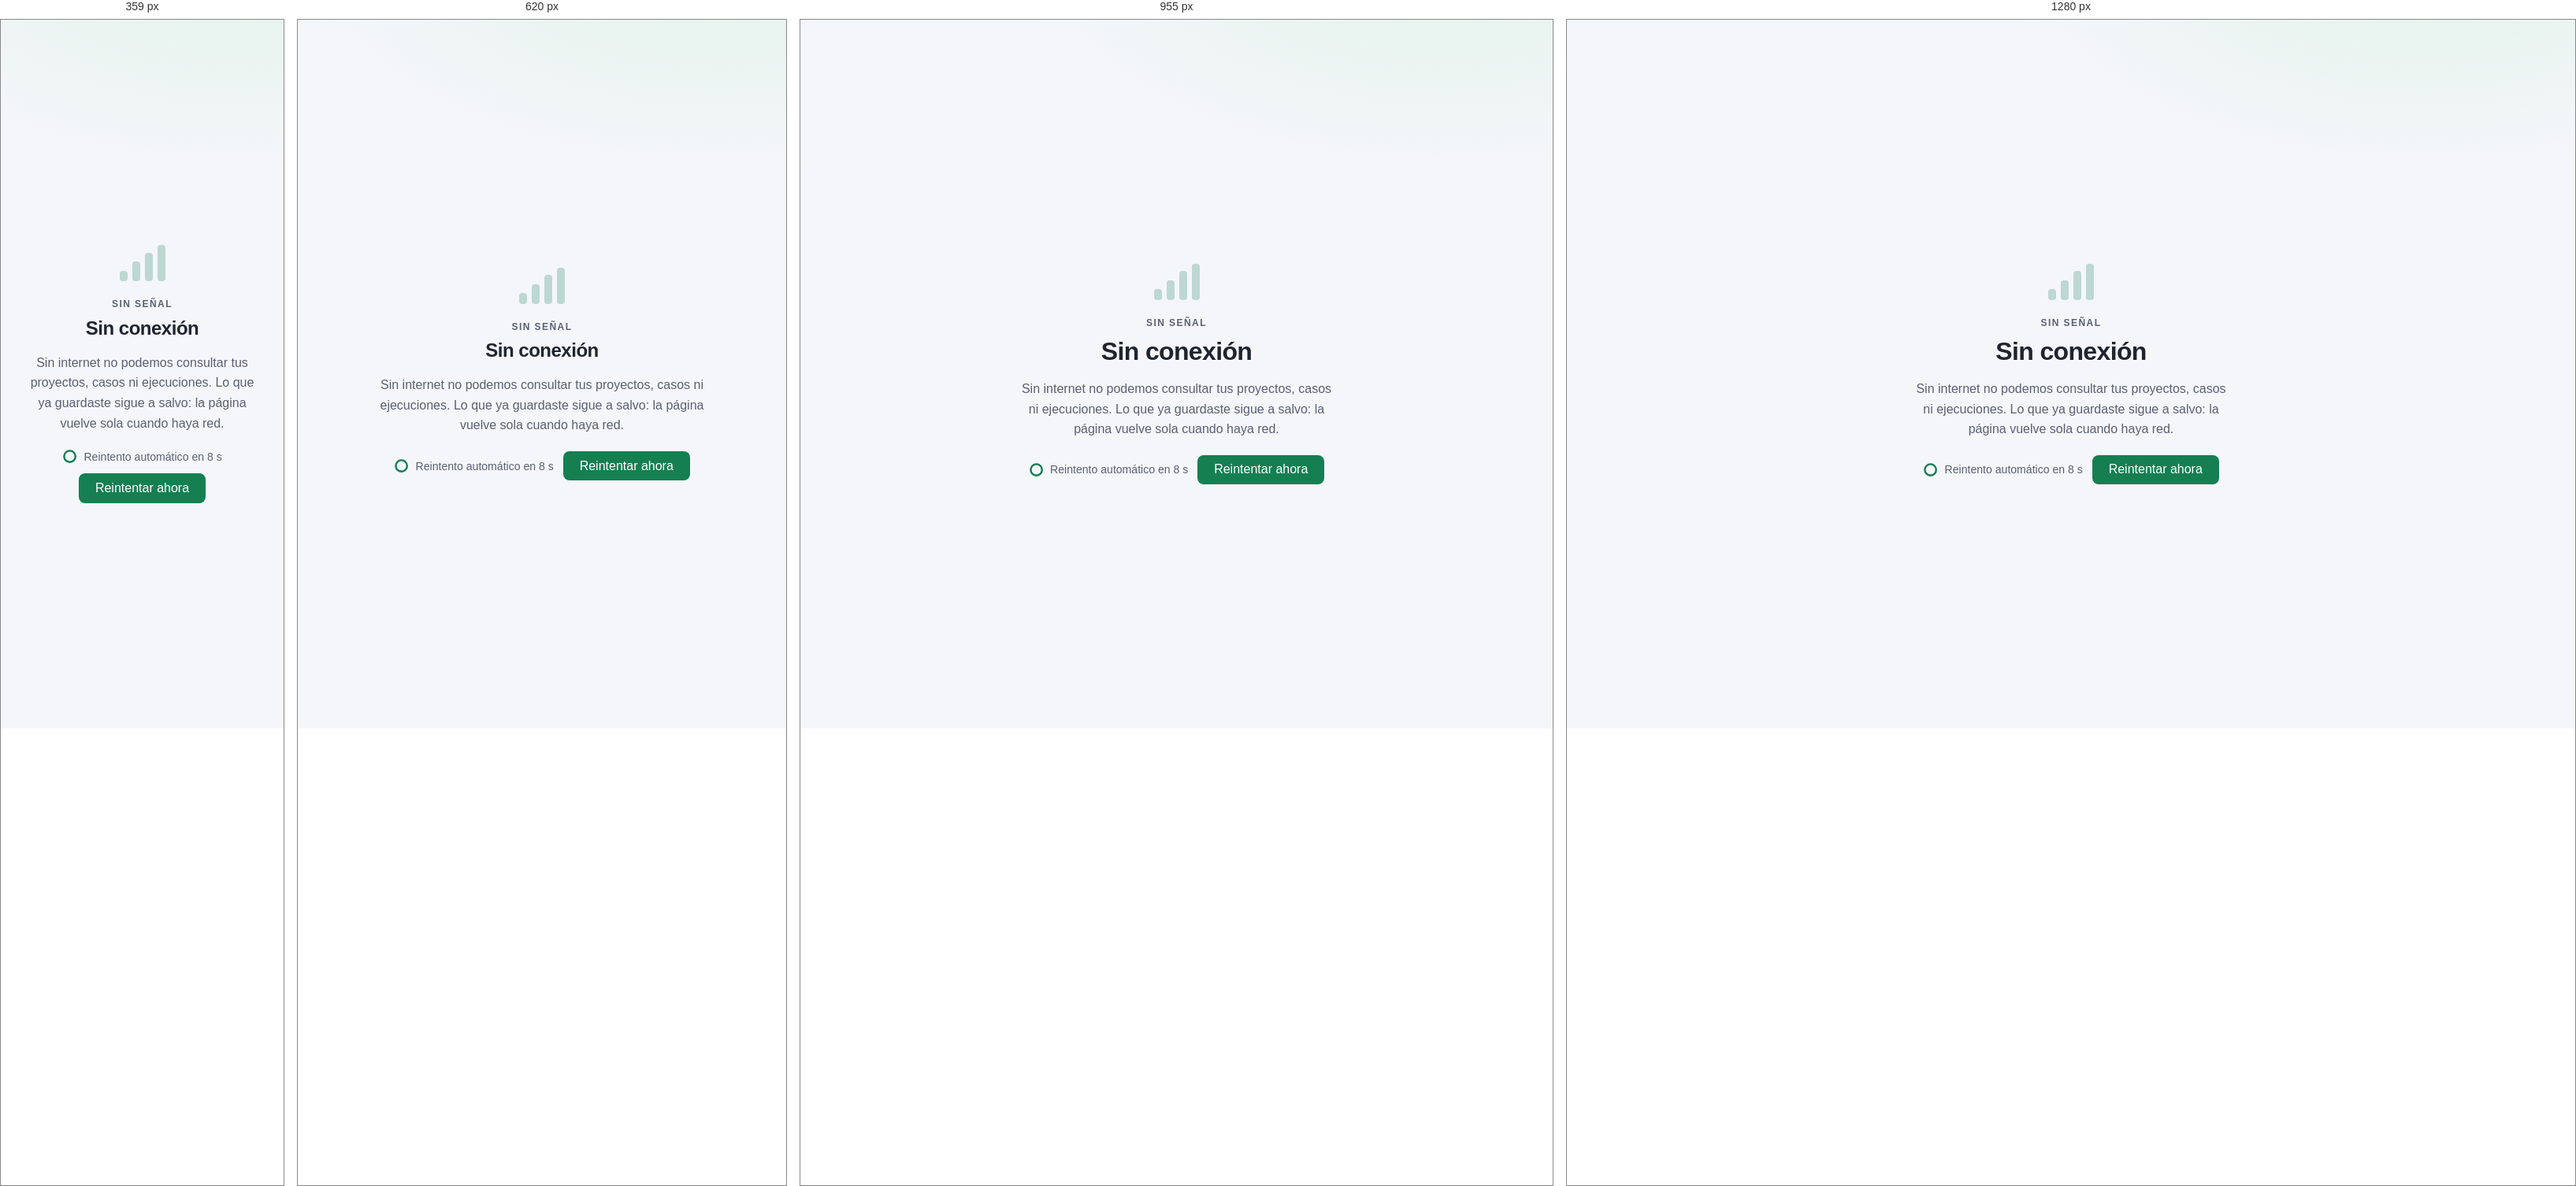
Rendered at 359 px, 620 px, 955 px and 1280 px, left to right.

<!-- file: offline.html -->
<!DOCTYPE html>
<html lang="es">
<head>
    <meta charset="UTF-8">
    <meta name="viewport" content="width=device-width, initial-scale=1.0, viewport-fit=cover">
    <meta name="robots" content="noindex">
    <meta name="theme-color" content="#157F52">
    <title>Sin conexión · Gestor de casos de prueba QA</title>
    <link rel="icon" href="/static/iconos/icono.svg" type="image/svg+xml">
    <script src="/static/js/tema.js"></script>
    <link rel="stylesheet" href="/static/css/estilos.css">
    <link rel="stylesheet" href="/static/css/efectos.css">
    <link rel="stylesheet" href="/static/css/estados.css">
</head>
<body class="estado">
    <main class="estado-centrado estado-texto" role="status" aria-live="polite">
        <div class="senal" aria-hidden="true"><span></span><span></span><span></span><span></span></div>
        <p class="estado-etiqueta">Sin señal</p>
        <h1>Sin conexión</h1>
        <p>Sin internet no podemos consultar tus proyectos, casos ni ejecuciones. Lo que ya guardaste sigue a salvo: la página vuelve sola cuando haya red.</p>
        <div class="estado-acciones">
            <span class="reintento"><svg viewBox="0 0 24 24" aria-hidden="true"><circle class="fondo" cx="12" cy="12" r="9"/><circle id="valor" class="valor" cx="12" cy="12" r="9" pathLength="1"/></svg><span id="texto">Reintento automático en 8 s</span></span>
            <button type="button" id="reintentar" class="boton">Reintentar ahora</button>
        </div>
    </main>
    <script src="/static/js/offline.js"></script>
</body>
</html>


/* @media block from estilos.css */
@media (max-width: 760px) {
    .barra {
        flex-wrap: wrap;
        gap: 0.75rem;
        padding: 0.75rem max(1rem, env(safe-area-inset-right)) 0.75rem max(1rem, env(safe-area-inset-left));
    }
    .nav-principal { width: 100%; flex-wrap: wrap; gap: 0.5rem 1rem; font-size: 0.9rem; }
    main { padding: 1.25rem 1rem; }
    .tarjeta-formulario { padding: 1.25rem; }
    .cabecera-seccion { flex-wrap: wrap; gap: 0.75rem; }
    .cabecera-seccion h1 { font-size: 1.5rem; margin: 0; }
    .cta { flex-wrap: wrap; }

    /* La tabla se desplaza dentro de su propio marco en vez de ensanchar la página. */
    .tabla { display: block; overflow-x: auto; white-space: nowrap; -webkit-overflow-scrolling: touch; }
}

/* @media block from estilos.css */
@media (max-width: 360px) {
    main { padding-inline: 0.75rem; }
}

/* @media block from efectos.css */
@media (max-width: 860px) {
    .panel-marco { display: block; }
    .panel-contenido { min-height: 0; }
    /* El lateral pasa a ser la cabecera; z-index: tiene view-transition-name (contexto de
       apilamiento propio) y sin esto el contenido taparía la barra fija. */
    .menu-panel { position: relative; z-index: 1030; height: auto; padding: .8rem max(1rem, env(safe-area-inset-right)) .8rem max(1rem, env(safe-area-inset-left)); overflow: visible; background: var(--menu-fondo); }
    .menu-panel__cabeza { padding: 0; }
    html[data-menu="compacto"] .menu-panel .marca-grupo { flex-direction: row; }
    html[data-menu="compacto"] .menu-panel .marca { font-size: .98rem; }
    .menu-nav {
        position: fixed;
        right: 12px;
        bottom: calc(12px + env(safe-area-inset-bottom, 0px));
        left: 12px;
        z-index: 1030;
        flex-direction: row;
        gap: 0;
        height: 62px;
        max-width: 560px;
        margin: 0 auto;
        padding: 0 6px;
        border: 1px solid rgba(255, 255, 255, .12);
        border-radius: 22px;
        background: color-mix(in srgb, var(--menu-fondo) 84%, transparent);
        -webkit-backdrop-filter: blur(18px) saturate(1.6);
        backdrop-filter: blur(18px) saturate(1.6);
        box-shadow: inset 0 1px 0 rgba(255, 255, 255, .08), 0 14px 30px -8px rgba(0, 0, 0, .4), 0 2px 6px rgba(0, 0, 0, .14);
        animation: gq-subir-barra .55s .12s cubic-bezier(.2, .9, .3, 1.1) backwards;
    }
    .menu-nav .menu-op {
        flex: 1;
        flex-direction: column;
        justify-content: center;
        gap: 3px;
        min-width: 0;
        min-height: 0;
        height: 100%;
        padding: 0 2px;
        overflow: hidden;
        border-radius: 0;
        font-size: .68rem;
        font-weight: 500;
        text-align: center;
    }
    .menu-nav .menu-op .menu-texto { max-width: 100%; overflow: hidden; text-overflow: ellipsis; }
    .menu-nav .menu-op:active { transform: scale(.94); }
    .menu-mas.contiene-actual { color: #fff; }
    .menu-mas.contiene-actual .icono { color: var(--haz); }
    .menu-nav .menu-ind { overflow: visible; border-radius: 0; background: transparent; transition: transform .34s var(--curva-rebote), width .34s ease, opacity .2s; }
    .menu-nav .menu-ind::before { top: 0; left: 50%; width: 30px; height: 3px; margin: 0 0 0 -15px; border-radius: 0 0 4px 4px; box-shadow: 0 0 14px 2px var(--haz); }
    .menu-nav .menu-ind::after {
        top: 0;
        left: 50%;
        width: 76px;
        height: 54px;
        margin-left: -38px;
        filter: blur(3px);
        clip-path: polygon(32% 0, 68% 0, 100% 100%, 0 100%);
        background: linear-gradient(to bottom, color-mix(in srgb, var(--haz) 40%, transparent), transparent 85%);
    }
    .menu-nav .menu-hov, .menu-etiqueta, .solo-amplio, .menu-panel__pie { display: none !important; }
    .solo-movil { display: flex !important; }
    html[data-menu="compacto"] .menu-panel .menu-texto { position: static; opacity: 1; }
    .panel-contenido > .pie { padding-bottom: calc(6.5rem + env(safe-area-inset-bottom, 0px)); }
    .hoja-mas {
        position: fixed;
        inset: auto 0 0 0;
        display: block;
        width: 100%;
        max-width: none;
        margin: 0;
        padding: 1.25rem max(1rem, env(safe-area-inset-right)) calc(1.25rem + env(safe-area-inset-bottom, 0px)) max(1rem, env(safe-area-inset-left));
        border: 0;
        border-radius: 22px 22px 0 0;
        color: var(--texto);
        background: var(--superficie);
        box-shadow: 0 -18px 40px -12px rgba(0, 0, 0, .35);
    }
    .hoja-mas:not([open]) { display: none; }
    .hoja-mas[open] { animation: gq-hoja-sube .38s cubic-bezier(.2, .9, .3, 1.05) backwards; }
    .hoja-mas.cerrando { animation: gq-hoja-baja .22s ease-in forwards; }
    .hoja-mas::backdrop { background: rgba(11, 21, 17, .45); }
    .hoja-mas::before { content: ""; display: block; width: 40px; height: 4px; margin: -.5rem auto 1rem; border-radius: 4px; background: var(--borde); }
    .hoja-mas a {
        display: flex;
        align-items: center;
        gap: .9rem;
        min-height: 48px;
        padding: .6rem .5rem;
        border-radius: 10px;
        color: var(--texto);
        text-decoration: none;
        animation: gq-entrar .4s var(--curva-suave) backwards;
        animation-delay: calc(80ms + var(--k, 0) * 50ms);
    }
    .hoja-mas [aria-current] { color: var(--acento); font-weight: 600; background: var(--acento-suave); }
}

/* @media block from efectos.css */
@media (max-width: 1050px) {
    .franja { grid-template-columns: repeat(2, minmax(0, 1fr)); }
    .franja > div:nth-child(odd) { border-left: 0; }
    .franja > div:nth-child(n + 3) { border-top: 1px solid var(--borde); }
    .tablero-rejilla { grid-template-columns: minmax(0, 1fr); }
}

/* @media block from efectos.css */
@media (max-width: 480px) {
    .franja { grid-template-columns: minmax(0, 1fr); }
    .franja > div { border-left: 0; }
    .franja > div + div { border-top: 1px solid var(--borde); }
    .franja-valor { font-size: 1.5rem; }
}

/* @media block from efectos.css */
@media (max-width: 380px) { .casillas-vista { gap: .3rem; } .casillas-vista span { height: 2.9rem; font-size: 1.2rem; } }

/* @media block from estados.css */
@media (max-width: 760px) {
    .estado-marco { grid-template-columns: minmax(0, 1fr); gap: 1.75rem; }
    .estado-corrida { max-width: 360px; }
}